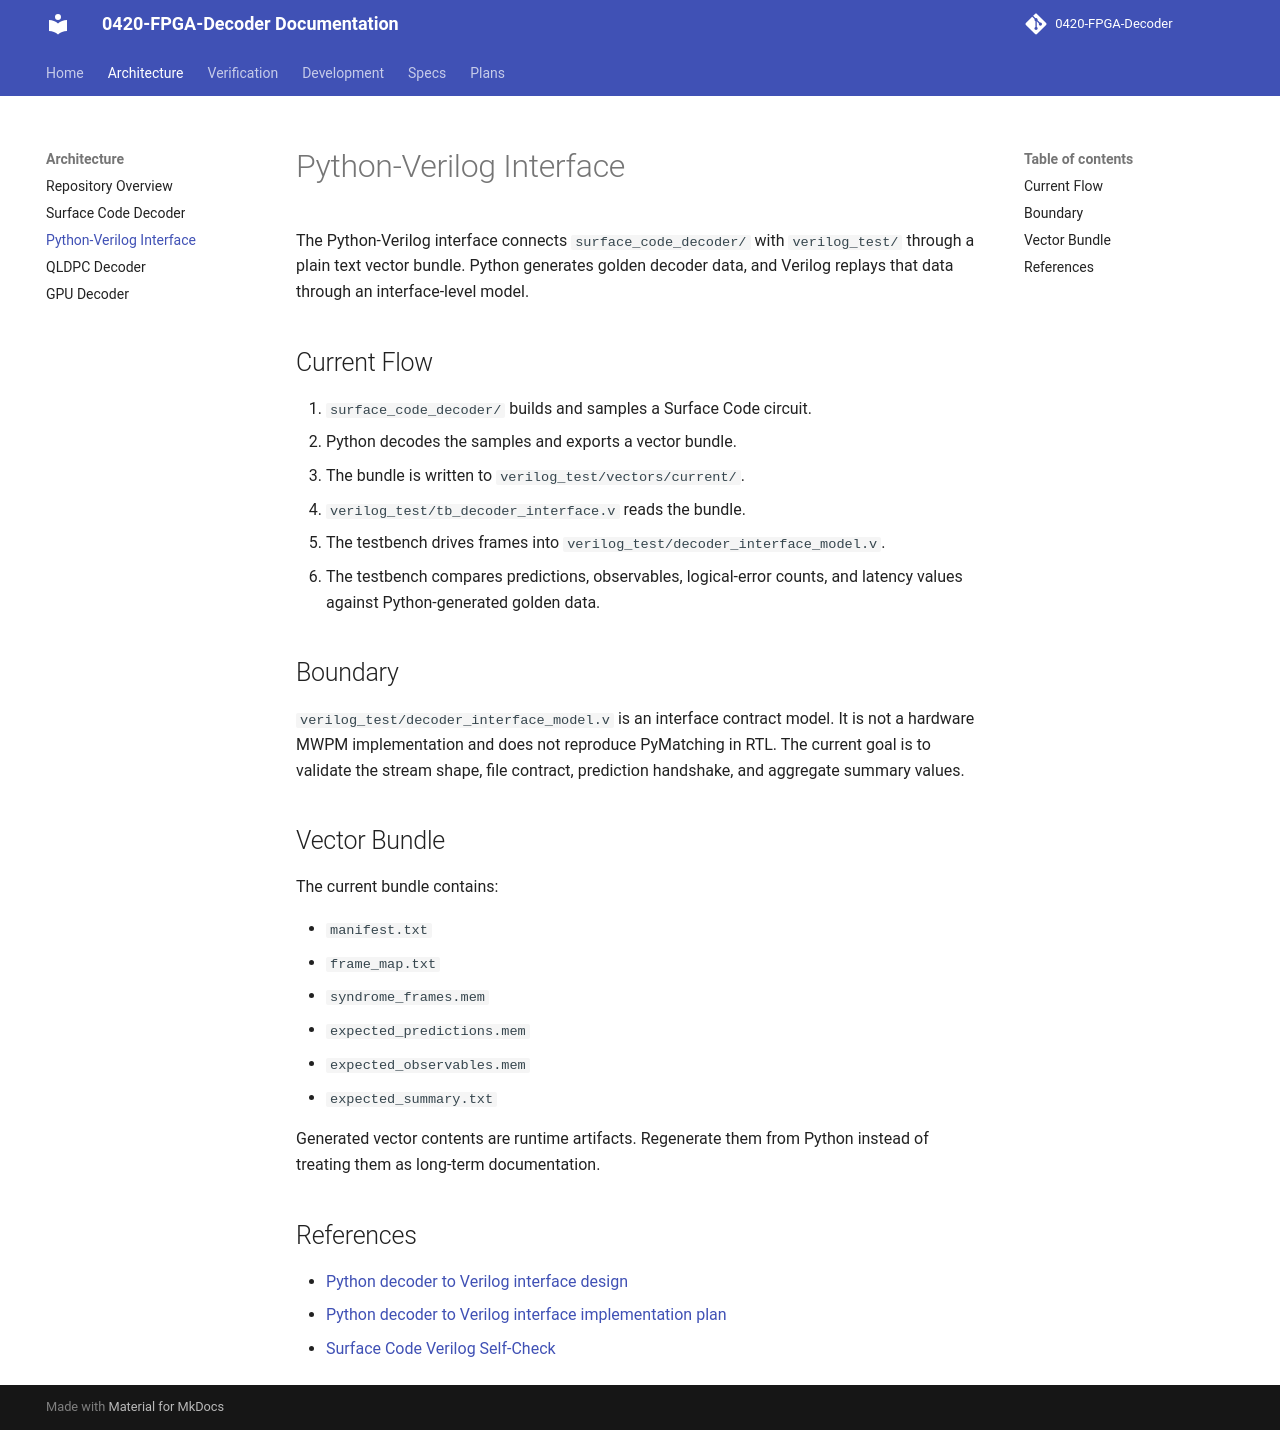

repository: JUNJUNAA22/0420-FPGA-Decoder-docs · page: architecture/python-verilog-interface/index.html · generator: mkdocs

# Python-Verilog Interface

The Python-Verilog interface connects `surface_code_decoder/` with `verilog_test/` through a
plain text vector bundle. Python generates golden decoder data, and Verilog
replays that data through an interface-level model.

## Current Flow

1. `surface_code_decoder/` builds and samples a Surface Code circuit.
2. Python decodes the samples and exports a vector bundle.
3. The bundle is written to `verilog_test/vectors/current/`.
4. `verilog_test/tb_decoder_interface.v` reads the bundle.
5. The testbench drives frames into `verilog_test/decoder_interface_model.v`.
6. The testbench compares predictions, observables, logical-error counts, and
   latency values against Python-generated golden data.

## Boundary

`verilog_test/decoder_interface_model.v` is an interface contract model. It is
not a hardware MWPM implementation and does not reproduce PyMatching in RTL.
The current goal is to validate the stream shape, file contract, prediction
handshake, and aggregate summary values.

## Vector Bundle

The current bundle contains:

- `manifest.txt`
- `frame_map.txt`
- `syndrome_frames.mem`
- `expected_predictions.mem`
- `expected_observables.mem`
- `expected_summary.txt`

Generated vector contents are runtime artifacts. Regenerate them from Python
instead of treating them as long-term documentation.

## References

- [Python decoder to Verilog interface design](../specs/interface/2026-04-20-python-decoder-verilog-interface-design.md)
- [Python decoder to Verilog interface implementation plan](../plans/interface/2026-04-20-python-decoder-verilog-interface-implementation.md)
- [Surface Code Verilog Self-Check](../verification/surface-code-verilog.md)
